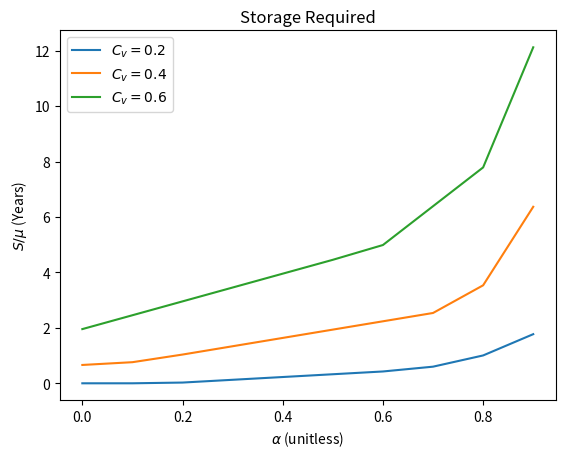

The script that saved this image:
import numpy as np 
import matplotlib.pyplot as plt
import pandas as pd

# function from last class
def sequent_peak(R, Q):
  T = len(Q)
  K = np.zeros(T+1)
  for t in range(T):
    K[t+1] = max(R[t] - Q[t] + K[t], 0)
  return np.max(K)

mu = 100 # average annual flow
alphas = np.arange(0.0, 1.0, 0.1) # unitless demand
N = 100000
Ks = np.zeros(len(alphas))

for sigma in [20,40,60]:
  inflows = np.random.normal(mu, sigma, size=(N))

  for i,alpha in enumerate(alphas):
    demand = alpha * mu * np.ones(N,)
    Ks[i] = sequent_peak(demand, inflows) / mu

  plt.plot(alphas, Ks)

plt.title('Storage Required')
plt.ylabel(r'$S / \mu$ (Years)')
plt.xlabel(r'$\alpha$ (unitless)')
plt.legend([r'$C_v = 0.2$', r'$C_v = 0.4$', r'$C_v = 0.6$'])
plt.show()

